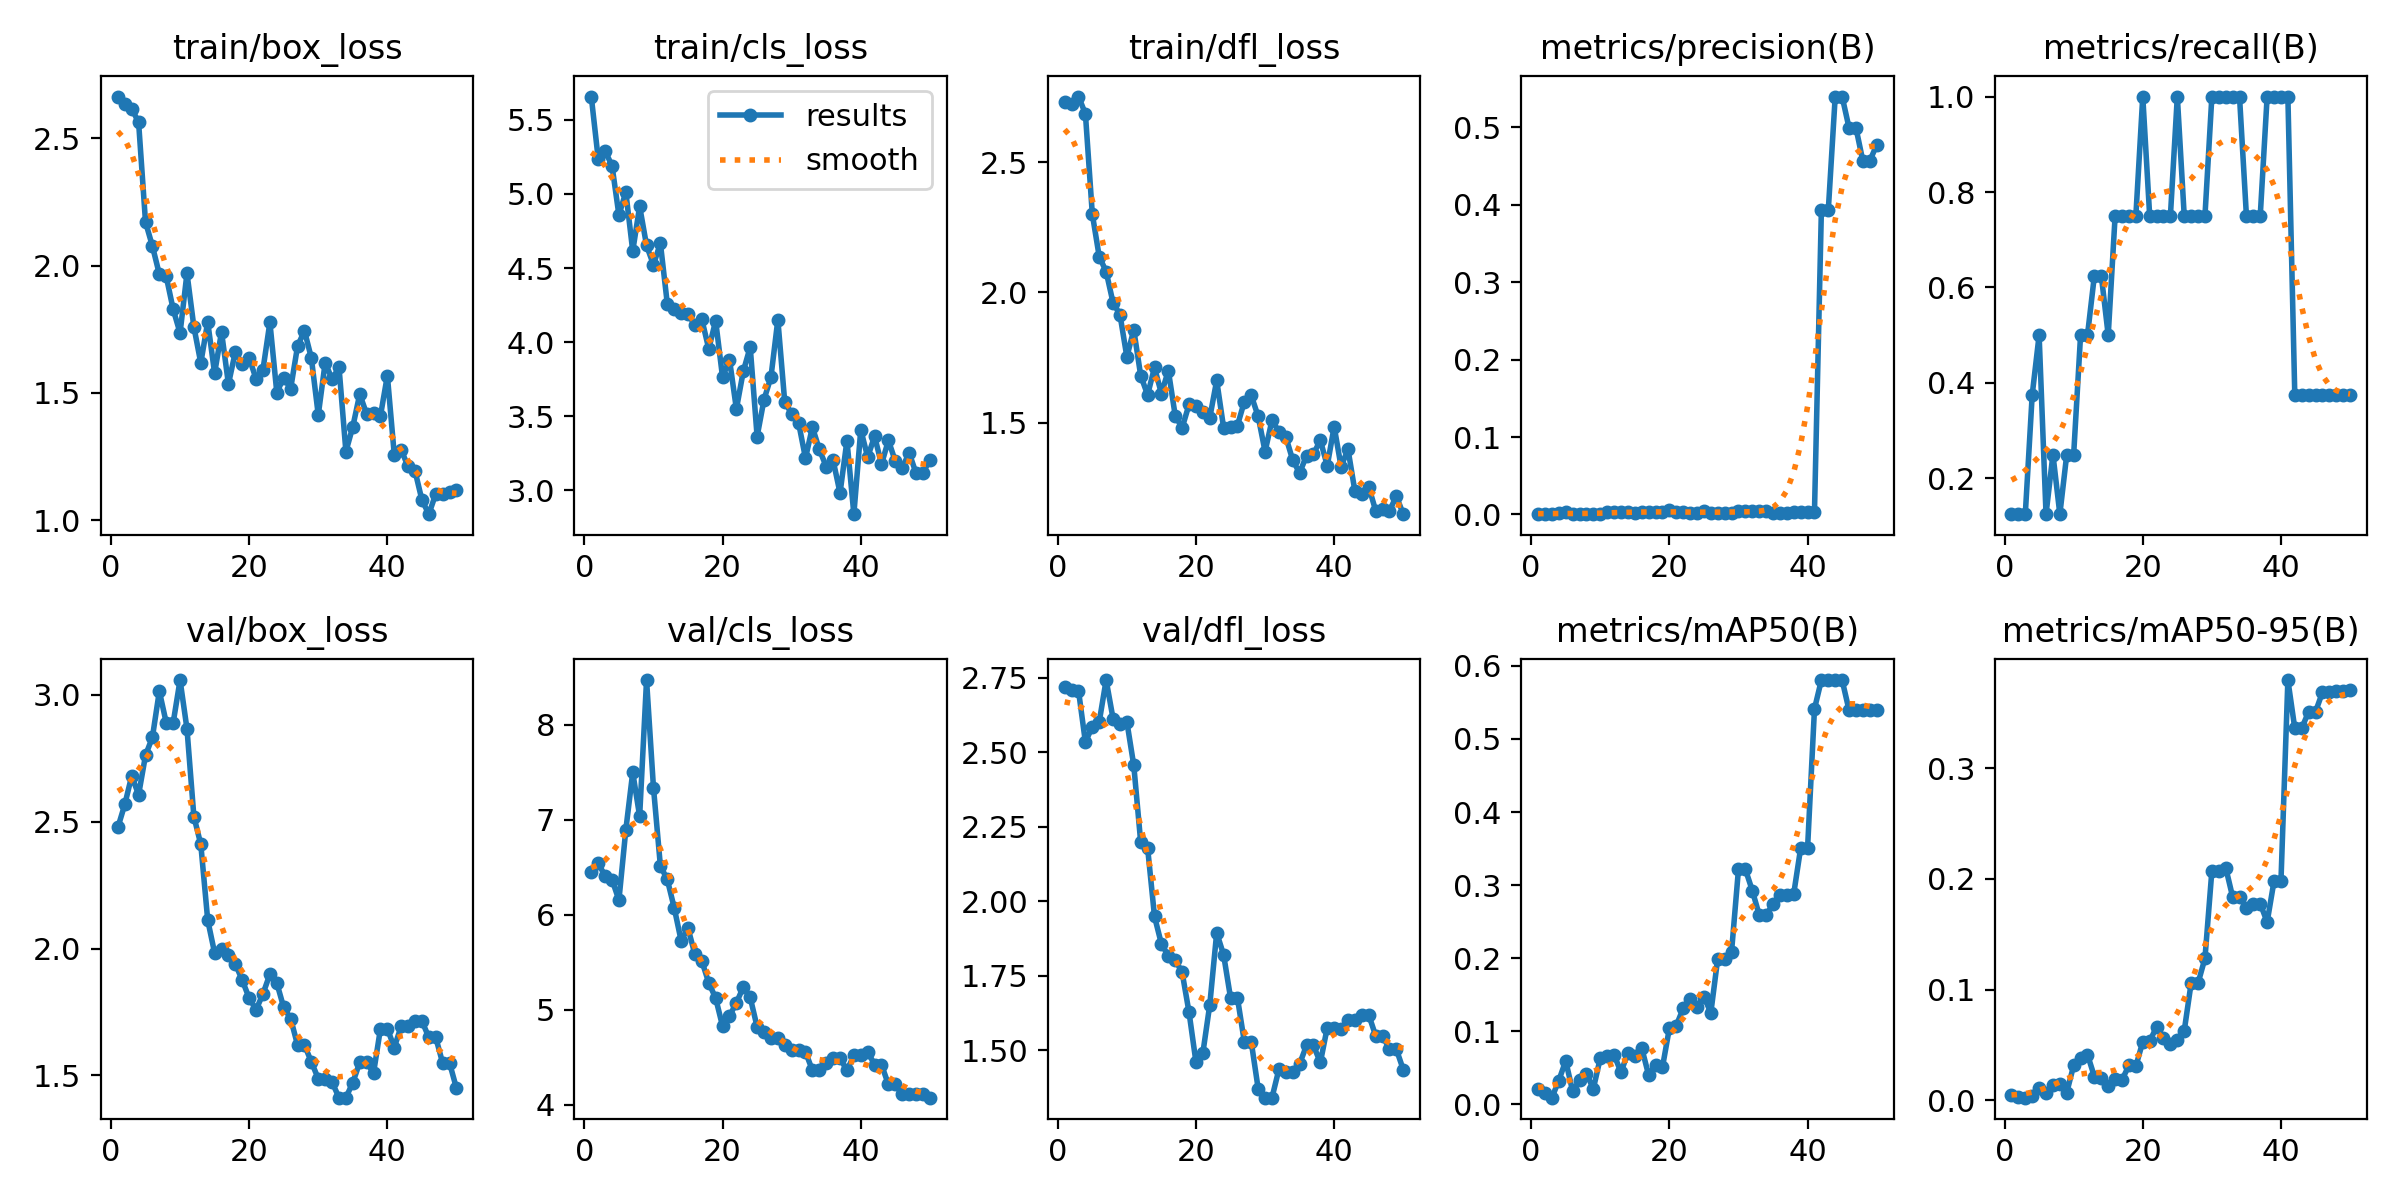

Values plotted in this chart, from the file beside it:
epoch, time, train/box_loss, train/cls_loss, train/dfl_loss, metrics/precision(B), metrics/recall(B), metrics/mAP50(B), metrics/mAP50-95(B), val/box_loss, val/cls_loss, val/dfl_loss, lr/pg0, lr/pg1, lr/pg2
1, 10.22, 2.664, 5.656, 2.733, 0.0006, 0.125, 0.02078, 0.00416, 2.478, 6.45, 2.718, 1.25e-05, 1.25e-05, 1.25e-05
2, 19.69, 2.634, 5.238, 2.725, 0.00054, 0.125, 0.01561, 0.00312, 2.568, 6.544, 2.708, 3.67575e-05, 3.67575e-05, 3.67575e-05
3, 29.1, 2.617, 5.288, 2.753, 0.00046, 0.125, 0.00896, 0.00213, 2.681, 6.41, 2.707, 6.0025e-05, 6.0025e-05, 6.0025e-05
4, 38.38, 2.563, 5.191, 2.686, 0.00249, 0.375, 0.03242, 0.0035, 2.606, 6.372, 2.534, 8.23025e-05, 8.23025e-05, 8.23025e-05
5, 47.86, 2.171, 4.857, 2.301, 0.00341, 0.5, 0.05941, 0.01078, 2.762, 6.155, 2.587, 0.0001036, 0.0001036, 0.0001036
6, 57.23, 2.076, 5.012, 2.138, 0.0004, 0.125, 0.01778, 0.0063, 2.833, 6.896, 2.602, 0.0001239, 0.0001239, 0.0001239
7, 66.51, 1.966, 4.614, 2.08, 0.00066, 0.25, 0.03298, 0.01372, 3.015, 7.501, 2.743, 0.0001432, 0.0001432, 0.0001432
8, 75.84, 1.957, 4.916, 1.961, 0.00039, 0.125, 0.04135, 0.01449, 2.89, 7.038, 2.614, 0.0001615, 0.0001615, 0.0001615
9, 85.26, 1.829, 4.652, 1.915, 0.00066, 0.25, 0.02129, 0.00681, 2.889, 8.473, 2.595, 0.0001788, 0.0001788, 0.0001788
10, 94.99, 1.735, 4.522, 1.752, 0.00065, 0.25, 0.06306, 0.03131, 3.058, 7.341, 2.603, 0.0001952, 0.0001952, 0.0001952
11, 104.3, 1.97, 4.667, 1.857, 0.0028, 0.5, 0.06588, 0.03847, 2.866, 6.516, 2.456, 0.0002105, 0.0002105, 0.0002105
12, 114, 1.759, 4.26, 1.681, 0.00301, 0.5, 0.06769, 0.04105, 2.52, 6.373, 2.199, 0.0002249, 0.0002249, 0.0002249
13, 123.7, 1.617, 4.221, 1.607, 0.00326, 0.625, 0.0437, 0.02124, 2.411, 6.075, 2.18, 0.0002382, 0.0002382, 0.0002382
14, 132.9, 1.779, 4.199, 1.712, 0.00335, 0.625, 0.07067, 0.02032, 2.112, 5.73, 1.949, 0.0002506, 0.0002506, 0.0002506
15, 141.5, 1.577, 4.19, 1.611, 0.00148, 0.5, 0.06562, 0.01294, 1.983, 5.859, 1.857, 0.000262, 0.000262, 0.000262
16, 149.9, 1.74, 4.116, 1.7, 0.00378, 0.75, 0.07691, 0.01947, 1.997, 5.585, 1.817, 0.0002724, 0.0002724, 0.0002724
17, 158.6, 1.535, 4.153, 1.526, 0.00359, 0.75, 0.03989, 0.01835, 1.973, 5.515, 1.804, 0.0002818, 0.0002818, 0.0002818
18, 166.8, 1.661, 3.955, 1.48, 0.0032, 0.75, 0.05378, 0.03127, 1.94, 5.285, 1.761, 0.0002902, 0.0002902, 0.0002902
19, 175.4, 1.613, 4.144, 1.57, 0.00293, 0.75, 0.05068, 0.03065, 1.875, 5.124, 1.627, 0.0002977, 0.0002977, 0.0002977
20, 184, 1.637, 3.763, 1.563, 0.00567, 1, 0.1039, 0.05264, 1.805, 4.828, 1.46, 0.0003041, 0.0003041, 0.0003041
21, 192.3, 1.555, 3.883, 1.542, 0.00267, 0.75, 0.1076, 0.05343, 1.759, 4.935, 1.491, 0.0003096, 0.0003096, 0.0003096
22, 200.8, 1.592, 3.55, 1.519, 0.0026, 0.75, 0.1311, 0.06591, 1.821, 5.074, 1.653, 0.000314, 0.000314, 0.000314
23, 209.1, 1.777, 3.803, 1.662, 0.00254, 0.75, 0.1438, 0.05611, 1.899, 5.24, 1.895, 0.0003175, 0.0003175, 0.0003175
24, 217.4, 1.501, 3.968, 1.481, 0.00252, 0.75, 0.1334, 0.05097, 1.864, 5.131, 1.821, 0.00032, 0.00032, 0.00032
25, 225.8, 1.56, 3.364, 1.482, 0.00435, 1, 0.1473, 0.05464, 1.768, 4.821, 1.677, 0.0003214, 0.0003214, 0.0003214
26, 234.2, 1.516, 3.613, 1.489, 0.00244, 0.75, 0.1252, 0.06258, 1.724, 4.766, 1.676, 0.0003219, 0.0003219, 0.0003219
27, 242.5, 1.683, 3.764, 1.581, 0.00244, 0.75, 0.1995, 0.1058, 1.62, 4.701, 1.529, 0.0003214, 0.0003214, 0.0003214
28, 251.4, 1.744, 4.151, 1.604, 0.00244, 0.75, 0.1995, 0.1058, 1.62, 4.701, 1.529, 0.00032, 0.00032, 0.00032
29, 260.6, 1.637, 3.595, 1.524, 0.00239, 0.75, 0.2089, 0.1283, 1.553, 4.632, 1.372, 0.0003175, 0.0003175, 0.0003175
30, 269.6, 1.413, 3.518, 1.389, 0.004, 1, 0.3216, 0.2073, 1.487, 4.58, 1.341, 0.000314, 0.000314, 0.000314
31, 278.2, 1.619, 3.457, 1.509, 0.004, 1, 0.3216, 0.2073, 1.487, 4.58, 1.341, 0.0003096, 0.0003096, 0.0003096
32, 287.2, 1.554, 3.218, 1.465, 0.00392, 1, 0.2926, 0.2104, 1.473, 4.557, 1.436, 0.0003041, 0.0003041, 0.0003041
33, 296.2, 1.601, 3.427, 1.446, 0.00387, 1, 0.2592, 0.1839, 1.412, 4.364, 1.427, 0.0002977, 0.0002977, 0.0002977
34, 305, 1.269, 3.277, 1.356, 0.00387, 1, 0.2592, 0.1839, 1.412, 4.364, 1.427, 0.0002903, 0.0002903, 0.0002903
35, 314.2, 1.367, 3.161, 1.307, 0.00237, 0.75, 0.2736, 0.174, 1.472, 4.436, 1.455, 0.0002819, 0.0002819, 0.0002819
36, 322.8, 1.495, 3.203, 1.373, 0.00236, 0.75, 0.2861, 0.1777, 1.551, 4.491, 1.516, 0.0002725, 0.0002725, 0.0002725
37, 331.5, 1.417, 2.983, 1.379, 0.00236, 0.75, 0.2861, 0.1777, 1.551, 4.491, 1.516, 0.0002621, 0.0002621, 0.0002621
38, 340.6, 1.422, 3.336, 1.432, 0.00361, 1, 0.2883, 0.161, 1.51, 4.363, 1.459, 0.0002507, 0.0002507, 0.0002507
39, 349.2, 1.41, 2.84, 1.334, 0.00371, 1, 0.3506, 0.1983, 1.684, 4.52, 1.577, 0.0002383, 0.0002383, 0.0002383
40, 358.3, 1.568, 3.409, 1.485, 0.00371, 1, 0.3506, 0.1983, 1.684, 4.52, 1.577, 0.000225, 0.000225, 0.000225
41, 367.1, 1.257, 3.225, 1.331, 0.0037, 1, 0.5412, 0.38, 1.61, 4.56, 1.571, 0.0002106, 0.0002106, 0.0002106
42, 375.8, 1.276, 3.366, 1.398, 0.3931, 0.375, 0.5807, 0.3364, 1.694, 4.423, 1.602, 0.0001953, 0.0001953, 0.0001953
43, 385, 1.211, 3.177, 1.237, 0.3931, 0.375, 0.5807, 0.3364, 1.694, 4.423, 1.602, 0.0001789, 0.0001789, 0.0001789
44, 393.6, 1.193, 3.338, 1.225, 0.5396, 0.375, 0.5806, 0.3513, 1.715, 4.214, 1.619, 0.0001616, 0.0001616, 0.0001616
45, 402.1, 1.079, 3.197, 1.254, 0.5396, 0.375, 0.5806, 0.3513, 1.715, 4.214, 1.619, 0.0001433, 0.0001433, 0.0001433
46, 410.8, 1.024, 3.153, 1.162, 0.4993, 0.375, 0.5395, 0.3689, 1.65, 4.11, 1.549, 0.000124, 0.000124, 0.000124
47, 419.2, 1.103, 3.254, 1.168, 0.4993, 0.375, 0.5395, 0.3689, 1.65, 4.11, 1.549, 0.0001037, 0.0001037, 0.0001037
48, 427.7, 1.104, 3.117, 1.161, 0.4565, 0.375, 0.5396, 0.3698, 1.549, 4.119, 1.503, 8.24125e-05, 8.24125e-05, 8.24125e-05
49, 436, 1.11, 3.118, 1.218, 0.4565, 0.375, 0.5396, 0.3698, 1.549, 4.119, 1.503, 6.014e-05, 6.014e-05, 6.014e-05
50, 444.5, 1.117, 3.207, 1.148, 0.4771, 0.375, 0.54, 0.3711, 1.449, 4.076, 1.435, 3.68775e-05, 3.68775e-05, 3.68775e-05
